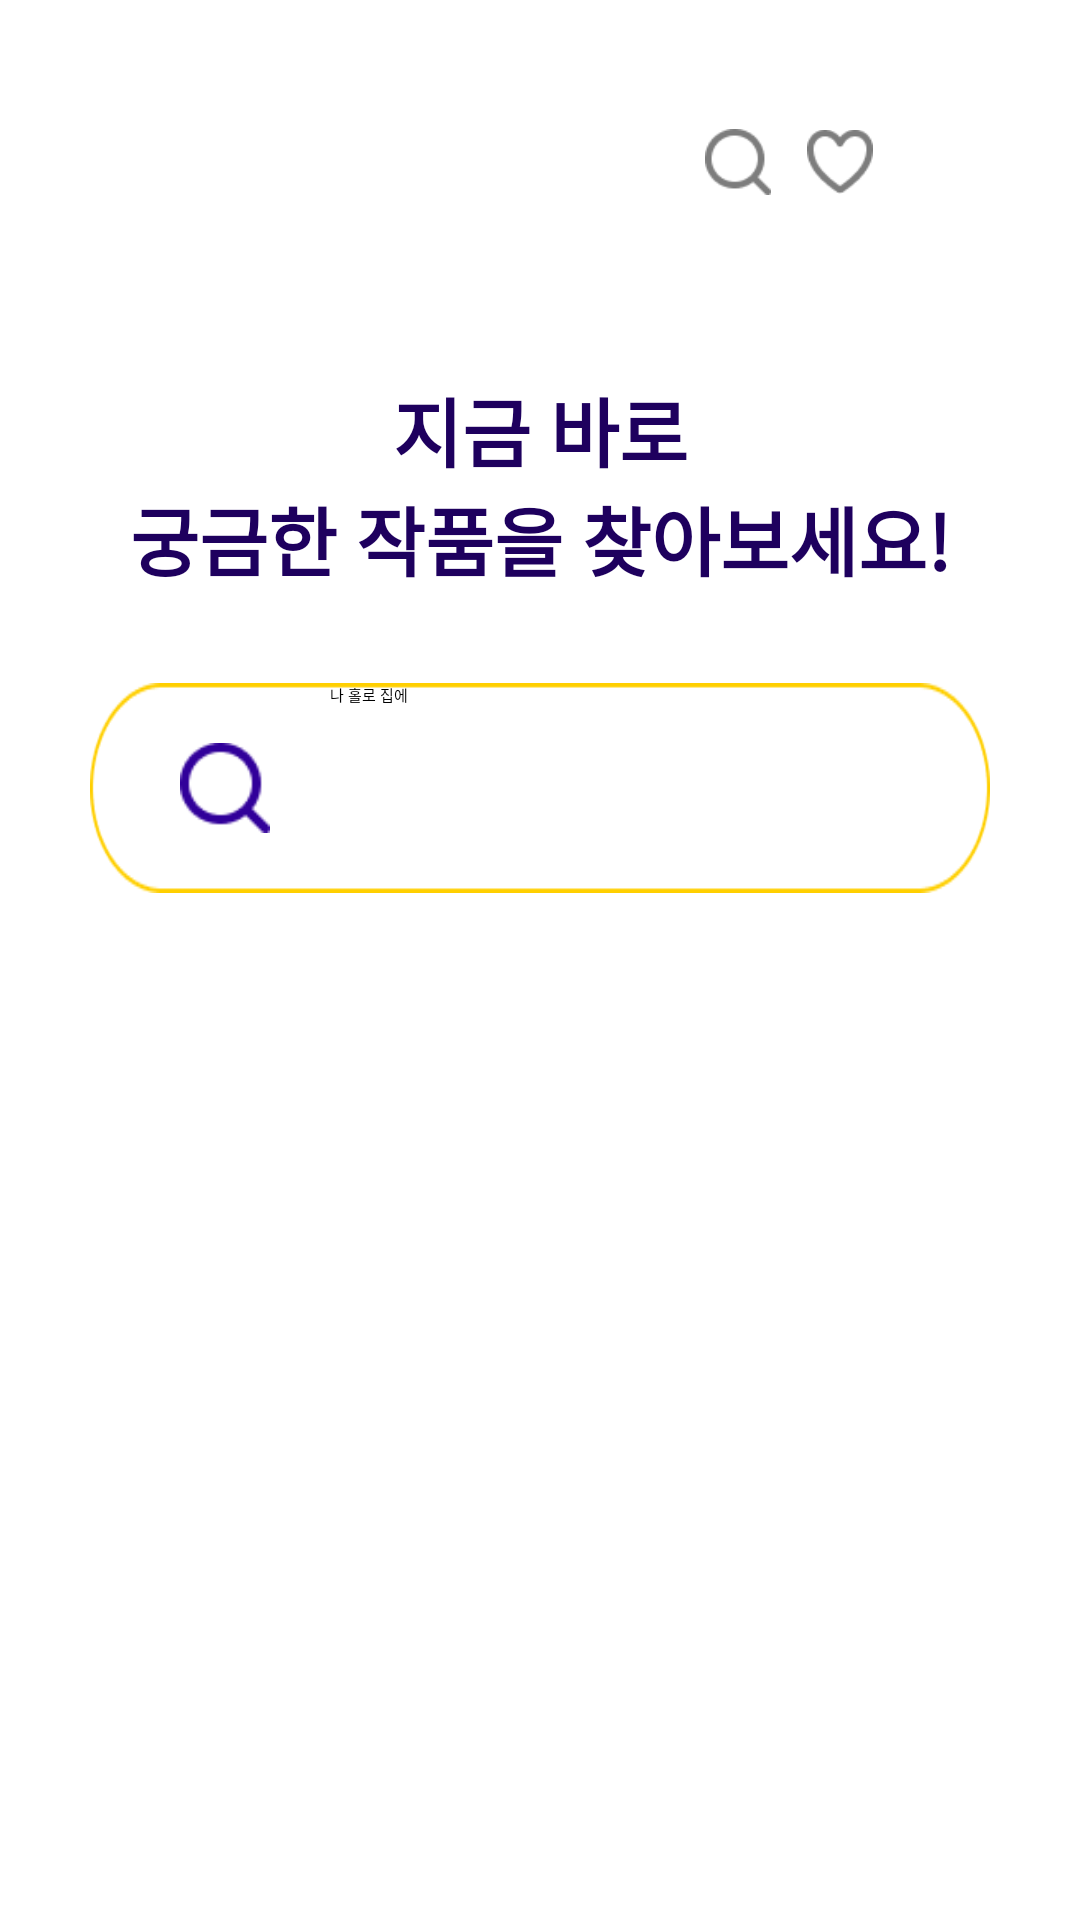

Android layout source for this screen:
<!-- AndroidManifest.xml: application theme Theme.CornFarmerAndroid -->
<!-- res/layout/fragment_search.xml -->
<?xml version="1.0" encoding="utf-8"?>
<layout xmlns:android="http://schemas.android.com/apk/res/android"
    xmlns:app="http://schemas.android.com/apk/res-auto">

    <androidx.constraintlayout.widget.ConstraintLayout
        android:layout_width="match_parent"
        android:layout_height="match_parent">

        <ImageView
            android:id="@+id/iv_search"
            android:layout_width="22dp"
            android:layout_height="22dp"
            android:layout_marginEnd="@dimen/size_spacing_12"
            android:src="@drawable/search"
            app:layout_constraintBottom_toBottomOf="@id/iv_like"
            app:layout_constraintEnd_toStartOf="@id/iv_like" />

        <ImageView
            android:id="@+id/iv_like"
            android:layout_width="22dp"
            android:layout_height="22dp"
            android:layout_marginEnd="@dimen/size_spacing_12"
            android:src="@drawable/heartgray"
            app:layout_constraintBottom_toBottomOf="@id/iv_bell"
            app:layout_constraintEnd_toStartOf="@id/iv_bell" />

        <ImageView
            android:id="@+id/iv_bell"
            android:layout_width="29dp"
            android:layout_height="29dp"
            android:layout_marginTop="36dp"
            android:layout_marginEnd="28dp"
            app:layout_constraintEnd_toEndOf="parent"
            app:layout_constraintTop_toTopOf="parent" />

        <TextView
            android:id="@+id/tv_title"
            android:layout_width="wrap_content"
            android:layout_height="wrap_content"
            android:layout_marginTop="60dp"
            android:text="@string/search_title"
            android:textColor="@color/indigo_300"
            android:textSize="25sp"
            android:textStyle="bold"
            app:layout_constraintEnd_toEndOf="@id/tv_subtitle"
            app:layout_constraintStart_toStartOf="@id/tv_subtitle"
            app:layout_constraintTop_toBottomOf="@id/iv_search" />

        <TextView
            android:id="@+id/tv_subtitle"
            android:layout_width="wrap_content"
            android:layout_height="wrap_content"
            android:text="@string/search_subtitle"
            android:textColor="@color/indigo_300"
            android:textSize="25sp"
            android:textStyle="bold"
            app:layout_constraintEnd_toEndOf="parent"
            app:layout_constraintStart_toStartOf="parent"
            app:layout_constraintTop_toBottomOf="@id/tv_title" />

        <ImageView
            android:id="@+id/iv_background"
            android:layout_width="match_parent"
            android:layout_height="70dp"
            android:layout_marginStart="@dimen/size_spacing_30"
            android:layout_marginTop="@dimen/size_spacing_30"
            android:layout_marginEnd="@dimen/size_spacing_30"
            android:scaleType="fitXY"
            android:src="@drawable/searchbackground"
            app:layout_constraintEnd_toEndOf="parent"
            app:layout_constraintStart_toStartOf="parent"
            app:layout_constraintTop_toBottomOf="@id/tv_subtitle" />

        <EditText
            android:id="@+id/et_search"
            android:layout_width="260dp"
            android:layout_height="70dp"
            android:layout_marginStart="@dimen/size_spacing_20"
            android:layout_marginTop="@dimen/size_spacing_30"
            android:background="#00ff0000"
            android:hint="@string/search_hint"
            android:imeOptions="actionSearch"
            android:inputType="text"
            app:layout_constraintStart_toEndOf="@id/iv_search_button"
            app:layout_constraintTop_toBottomOf="@id/tv_subtitle" />

        <ImageView
            android:id="@+id/iv_search_button"
            android:layout_width="30dp"
            android:layout_height="30dp"
            android:layout_marginStart="@dimen/size_spacing_30"
            android:src="@drawable/searchblue"
            app:layout_constraintBottom_toBottomOf="@id/iv_background"
            app:layout_constraintStart_toStartOf="@id/iv_background"
            app:layout_constraintTop_toTopOf="@id/iv_background" />

    </androidx.constraintlayout.widget.ConstraintLayout>
</layout>
<!-- resources referenced by this layout -->
<resources>
  <color name="indigo_300">#1E005E</color>
  <dimen name="size_spacing_12">12dp</dimen>
  <dimen name="size_spacing_20">20dp</dimen>
  <dimen name="size_spacing_30">30dp</dimen>
  <!-- drawable heartgray: png bitmap (drawable, 683 bytes) -->
  <!-- drawable search: png bitmap (drawable, 624 bytes) -->
  <!-- drawable searchbackground: png bitmap (drawable, 1295 bytes) -->
  <!-- drawable searchblue: png bitmap (drawable, 600 bytes) -->
  <string name="search_hint">나 홀로 집에</string>
  <string name="search_subtitle">궁금한 작품을 찾아보세요!</string>
  <string name="search_title">지금 바로</string>
  <style name="Theme.CornFarmerAndroid" parent="Theme.AppCompat.Light">
          
          <item name="windowNoTitle">true</item>
          <item name="colorPrimary">@color/purple_500</item>
          <item name="colorPrimaryVariant">#FBD510</item>
          <item name="colorOnPrimary">@color/indigo_500</item>
          
          <item name="colorSecondary">@color/teal_200</item>
          <item name="colorSecondaryVariant">@color/teal_700</item>
          <item name="colorOnSecondary">@color/black</item>
          
          <item name="android:statusBarColor" tools:targetApi="l">?attr/colorPrimaryVariant</item>
          
      </style>
  <color name="purple_500">#FF6200EE</color>
  <color name="indigo_500">#12005D</color>
  <color name="teal_200">#FF03DAC5</color>
  <color name="teal_700">#FF018786</color>
  <color name="black">#FF000000</color>
</resources>
